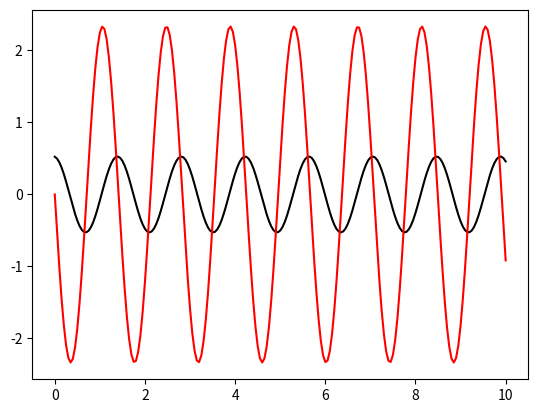

Write the Python code that produced this figure.


import matplotlib.pyplot as plt
import numpy as np

g=9.81
tstart=0
tend=10

def pendulum(l=0.5, dt=0.05, cromer=False, omega0=0, theta0=np.pi/6.0):

    # Create the variables to store our results
    times=np.arange(tstart, tend+dt, dt)  # Create the array of model times
    Nt=len(times)                         # Number of time-steps
    omega=np.zeros(Nt)                    # Create the array for our velocity with time
    theta=np.zeros(Nt)                    # Create the array for our angle with time
    truth=np.zeros(Nt)                    # Create the array for the true solution with time

    # Set our initial conditions
    omega[0]=omega0
    theta[0]=theta0
    truth[0]=theta0

    # Loop over all of our times and integrate the model
    for n in range(Nt-1):
        
        # Time-step the velocity
        omega[n+1]=omega[n] + dt*(-g / l * theta[n])

        
        # Time-step the angle. If we are using 'Taylor' or 'Cromer"
        if cromer:
            theta[n+1]=theta[n] + dt* (omega[n+1])
        else:
            theta[n+1]=theta[n] + dt* (omega[n])


    return times, theta, omega

times, theta, omega = pendulum(cromer=True)

plt.plot(times, theta, 'k')
plt.plot(times, omega, 'r')

plt.show()

























